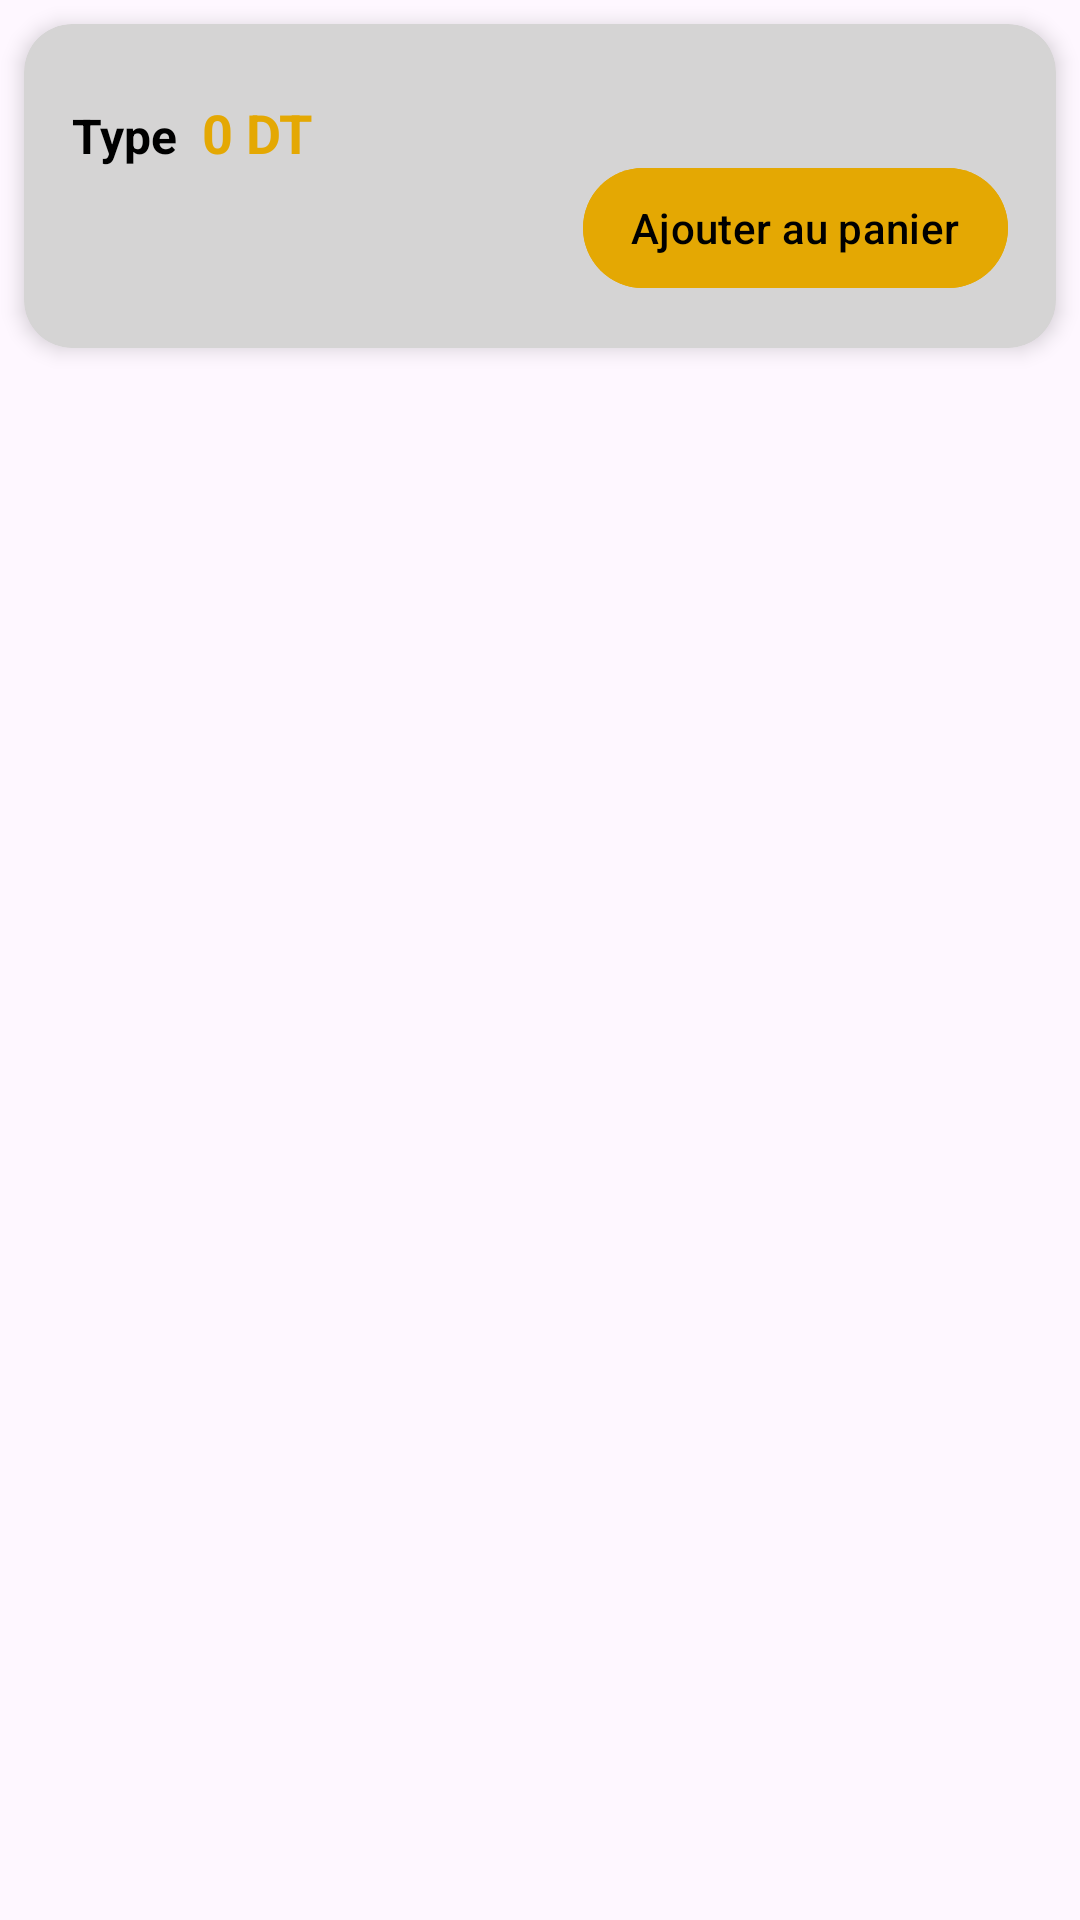

Reconstruct the res/layout file that produces this screen, plus the resources it refers to.
<!-- AndroidManifest.xml: application theme Theme.ProjSpecta -->
<!-- res/layout/activity_billet_item.xml -->
<?xml version="1.0" encoding="utf-8"?>
<androidx.coordinatorlayout.widget.CoordinatorLayout
    xmlns:android="http://schemas.android.com/apk/res/android"
    xmlns:app="http://schemas.android.com/apk/res-auto"
    xmlns:tools="http://schemas.android.com/tools"
    android:layout_width="match_parent"
    android:layout_height="match_parent"
    android:fitsSystemWindows="true"
    tools:context=".BilletAdapter">

    
    <androidx.cardview.widget.CardView
        android:layout_width="match_parent"
        android:layout_height="108dp"
        android:layout_margin="8dp"
        app:cardBackgroundColor="#D5D4D4"
        app:cardCornerRadius="16dp"
        app:cardElevation="4dp">

        
        <LinearLayout
            android:layout_width="match_parent"
            android:layout_height="match_parent"
            android:gravity="center_vertical"
            android:orientation="horizontal"
            android:padding="16dp">

            
            <LinearLayout
                android:layout_width="0dp"
                android:layout_height="60dp"
                android:layout_weight="1"
                android:orientation="vertical">

                
                <LinearLayout
                    android:layout_width="wrap_content"
                    android:layout_height="wrap_content"
                    android:orientation="horizontal">

                    
                    <TextView
                        android:id="@+id/billetTypeText"
                        android:layout_width="wrap_content"
                        android:layout_height="wrap_content"
                        android:text="Type"
                        android:textColor="#000000"
                        android:textSize="16sp"
                        android:textStyle="bold" />

                    
                    <TextView
                        android:id="@+id/billetPriceText"
                        android:layout_width="wrap_content"
                        android:layout_height="wrap_content"
                        android:layout_marginStart="8dp"
                        android:text="0 DT"
                        android:textColor="#E4A803"
                        android:textSize="18sp"
                        android:textStyle="bold" />
                </LinearLayout>

                
                <TextView
                    android:id="@+id/billetDescriptionText"
                    android:layout_width="match_parent"
                    android:layout_height="wrap_content"
                    android:layout_marginTop="4dp"
                    android:textSize="10dp" />
            </LinearLayout>

            
            <com.google.android.material.button.MaterialButton
                android:id="@+id/statusButton"
                android:layout_width="wrap_content"
                android:layout_height="wrap_content"
                android:layout_gravity="bottom"
                android:backgroundTint="#E4A803"
                android:gravity="center"
                android:paddingHorizontal="16dp"
                android:paddingVertical="8dp"
                android:text="Ajouter au panier"
                android:textColor="@color/black"
                app:cornerRadius="24dp"
                app:elevation="2dp" />
        </LinearLayout>
    </androidx.cardview.widget.CardView>
</androidx.coordinatorlayout.widget.CoordinatorLayout>
<!-- resources referenced by this layout -->
<resources>
  <style name="Theme.ProjSpecta" parent="Base.Theme.ProjSpecta" />
  <style name="Base.Theme.ProjSpecta" parent="Theme.Material3.DayNight.NoActionBar">
          
          
      </style>
  <!-- not gathered from this repository: default colours our renderer supplied (Android Studio template values) -->
  <color name="black">#FF000000</color>
</resources>
